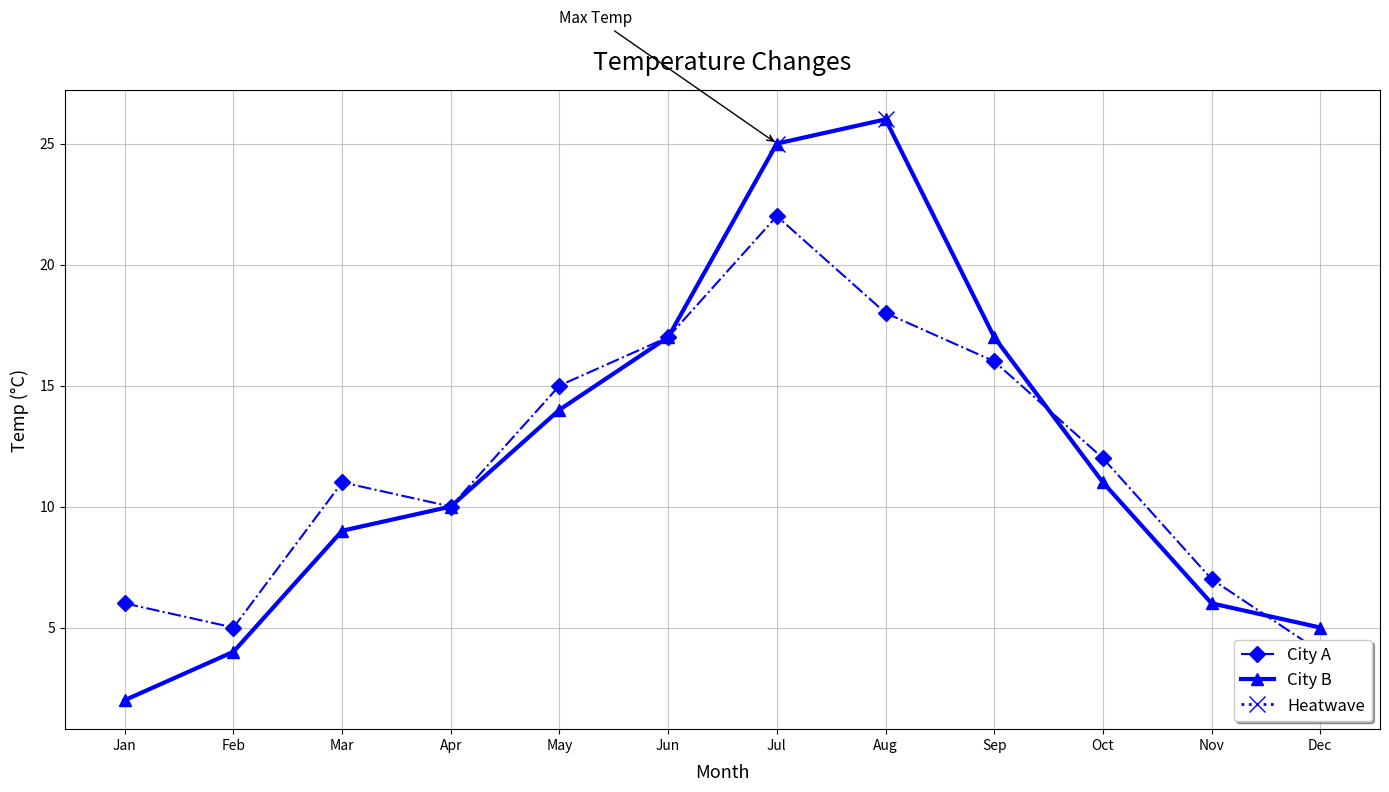

Python code for this plot:
import matplotlib.pyplot as plt
import numpy as np

months = np.array(['Jan', 'Feb', 'Mar', 'Apr', 'May', 'Jun', 'Jul', 'Aug', 'Sep', 'Oct', 'Nov', 'Dec'])

city_a_temps = np.array([6, 5, 11, 10, 15, 17, 22, 18, 16, 12, 7, 4])
city_b_temps = np.array([2, 4, 9, 10, 14, 17, 25, 26, 17, 11, 6, 5])

plt.figure(figsize=(14, 8))

# Changed the color parameter for both city data groups and the heatwave period to blue
plt.plot(months, city_a_temps, color='blue', marker='D', linestyle='-.', linewidth=1.5, markersize=8, label='City A')

plt.plot(months, city_b_temps, color='blue', marker='^', linestyle='-', linewidth=3, markersize=9, label='City B')

heatwave_months = np.array(['Jul', 'Aug'])
heatwave_temps = city_b_temps[6:8]
plt.plot(heatwave_months, heatwave_temps, color='blue', marker='x', linestyle=':', linewidth=2, markersize=12, label='Heatwave')

# Adjusting annotation to match plot color change
plt.annotate('Max Temp', xy=('Jul', 25), xytext=('May', 30), arrowprops=dict(facecolor='blue', arrowstyle='->'), fontsize=11)

plt.title('Temperature Changes', fontsize=18, fontweight='medium', pad=15)
plt.xlabel('Month', fontsize=13, labelpad=8)
plt.ylabel('Temp (°C)', fontsize=13, labelpad=8)

plt.grid(True, linestyle='-', alpha=0.7)
plt.legend(loc='lower right', fontsize=12, shadow=True)
plt.tight_layout()

plt.show()
